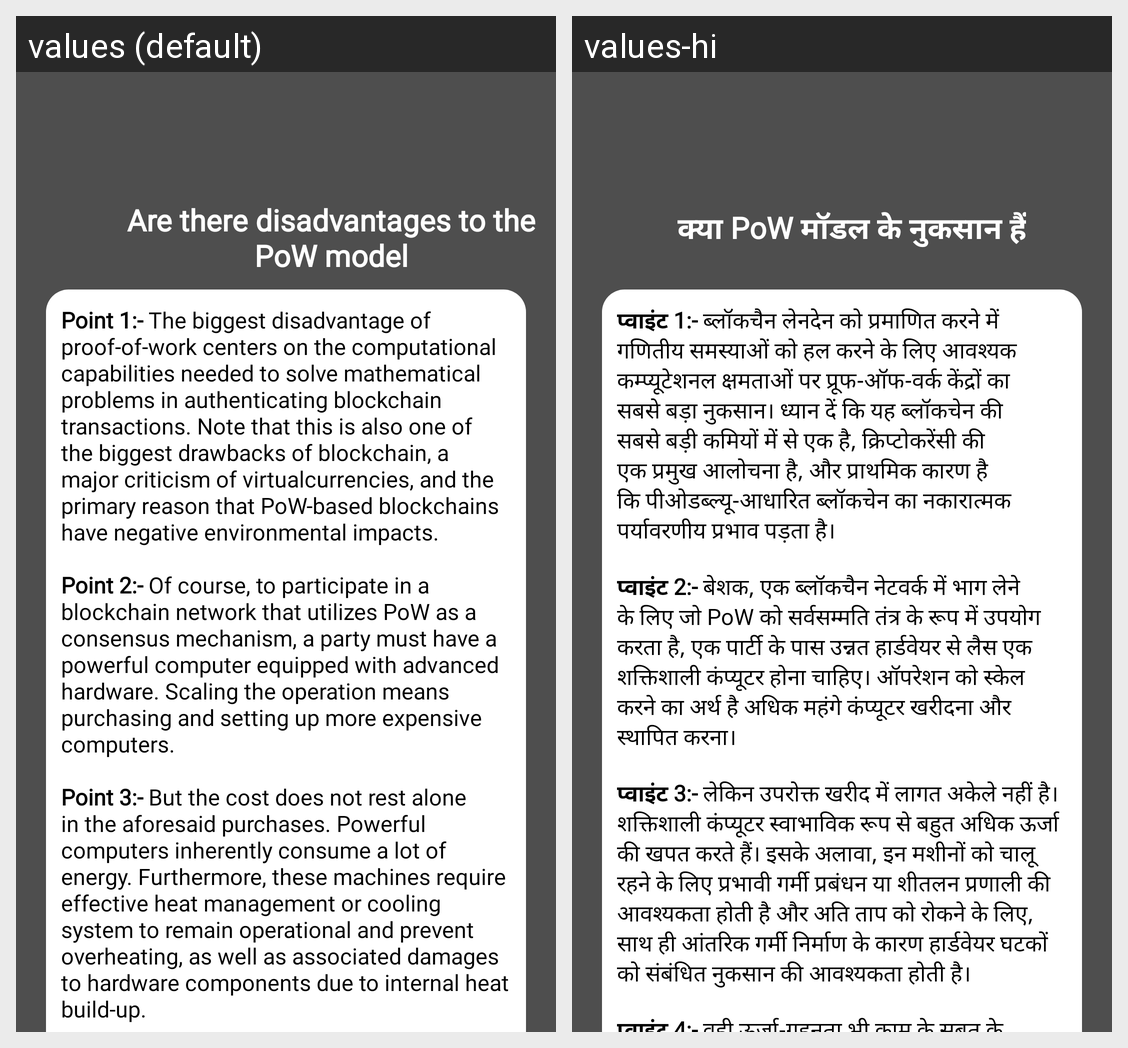

Locale-by-locale string values for the Android screen shown in this grid:
Android screen res/layout/activity_dis_pow.xml rendered under 2 locales, left to right: values (default), values-hi. Device: Nexus 5 (rendered at 1080×1920; each locale shown at half size, 540×960, under a caption strip naming it); theme Theme.Crypto.
Strings drawn on this screen, with the default value and each locale's value (text and hints the layout hard-codes, and strings that could not be matched under every locale, appear in the picture but are not listed):

pow
  values: Are there disadvantages to the PoW model
  values-hi: क्या PoW मॉडल के नुकसान हैं

str23
  values: Point 1:- The biggest disadvantage of proof-of-work centers on the computational capabilities needed to solve mathematical problems in authenticating blockchain transactions. Note that this is also one of the biggest drawbacks of blockchain, a major criticism of virtualcurrencies, and the primary reason that PoW-based blockchains have negative environmental impacts. 
      
      Point 2:- Of course, to …[clipped]
  values-hi: प्वाइंट 1:- ब्लॉकचैन लेनदेन को प्रमाणित करने में गणितीय समस्याओं को हल करने के लिए आवश्यक कम्प्यूटेशनल क्षमताओं पर प्रूफ-ऑफ-वर्क केंद्रों का सबसे बड़ा नुकसान। ध्यान दें कि यह ब्लॉकचेन की सबसे बड़ी कमियों में से एक है, क्रिप्टोकरेंसी की एक प्रमुख आलोचना है, और प्राथमिक कारण है कि पीओडब्ल्यू-आधारित ब्लॉकचेन का नकारात्मक पर्यावरणीय प्रभाव पड़ता है। 
      
      प्वाइंट 2:- बेशक, एक ब्लॉकचैन नेटवर्क में भाग …[clipped]
